The GitHub repository bharathreddy751/crop-growth-monitoring-system contains a labelled image folder "sunflowerdataset_split" with 5 categories: stage 1 young bud, stage 2 mature bud, stage 3 early bloom, stage 4 full bloom, stage 5 wilted. Examples follow, each with its label.

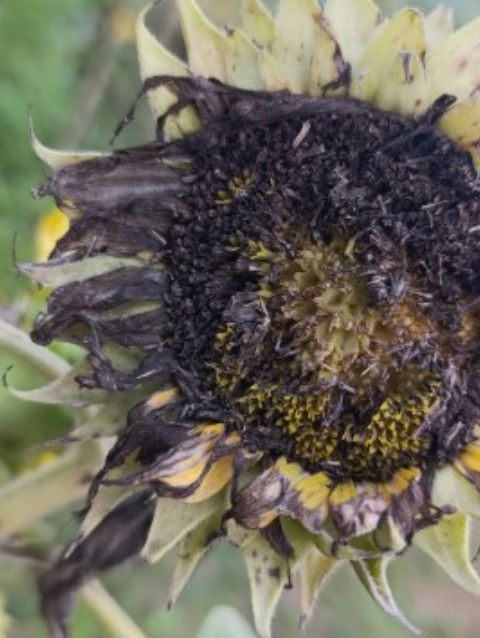
Label: stage 5 wilted

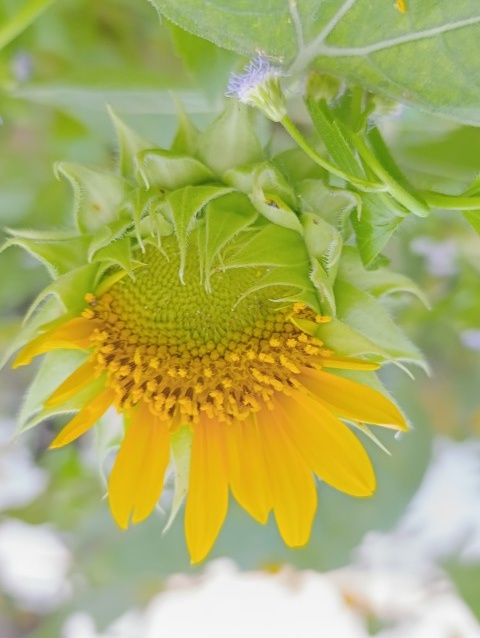
Label: stage 3 early bloom

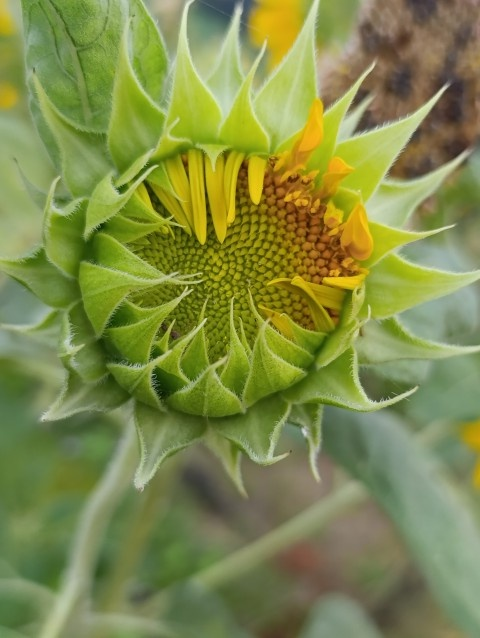
Label: stage 2 mature bud

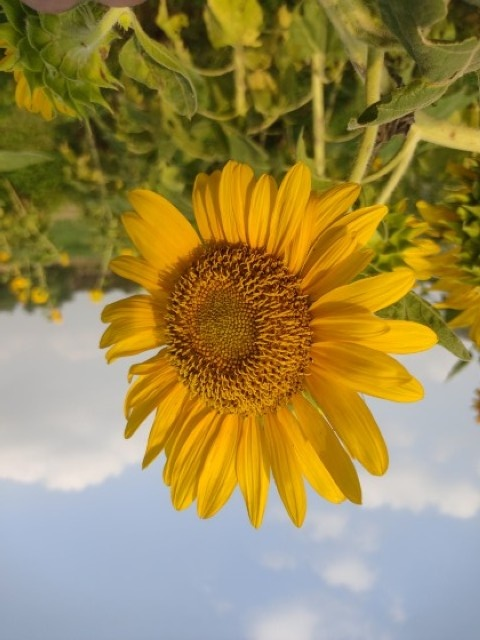
Label: stage 4 full bloom

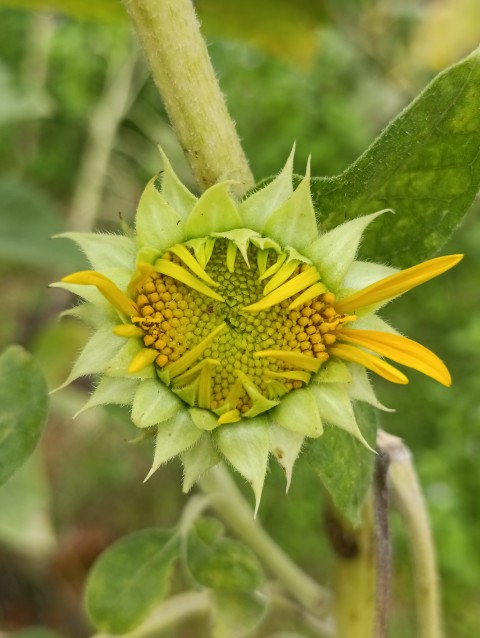
Label: stage 3 early bloom

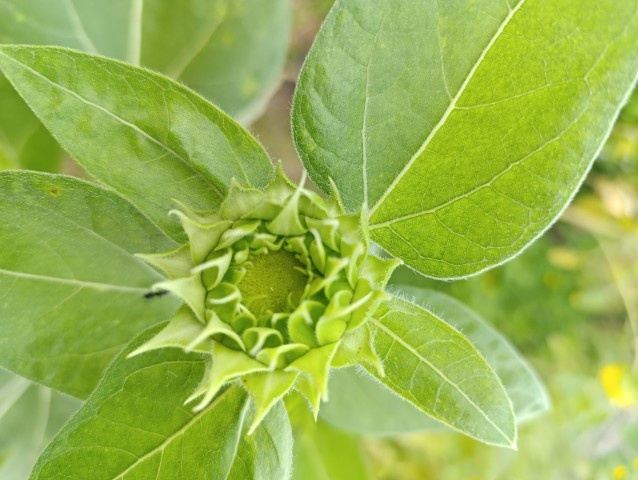
Label: stage 1 young bud
